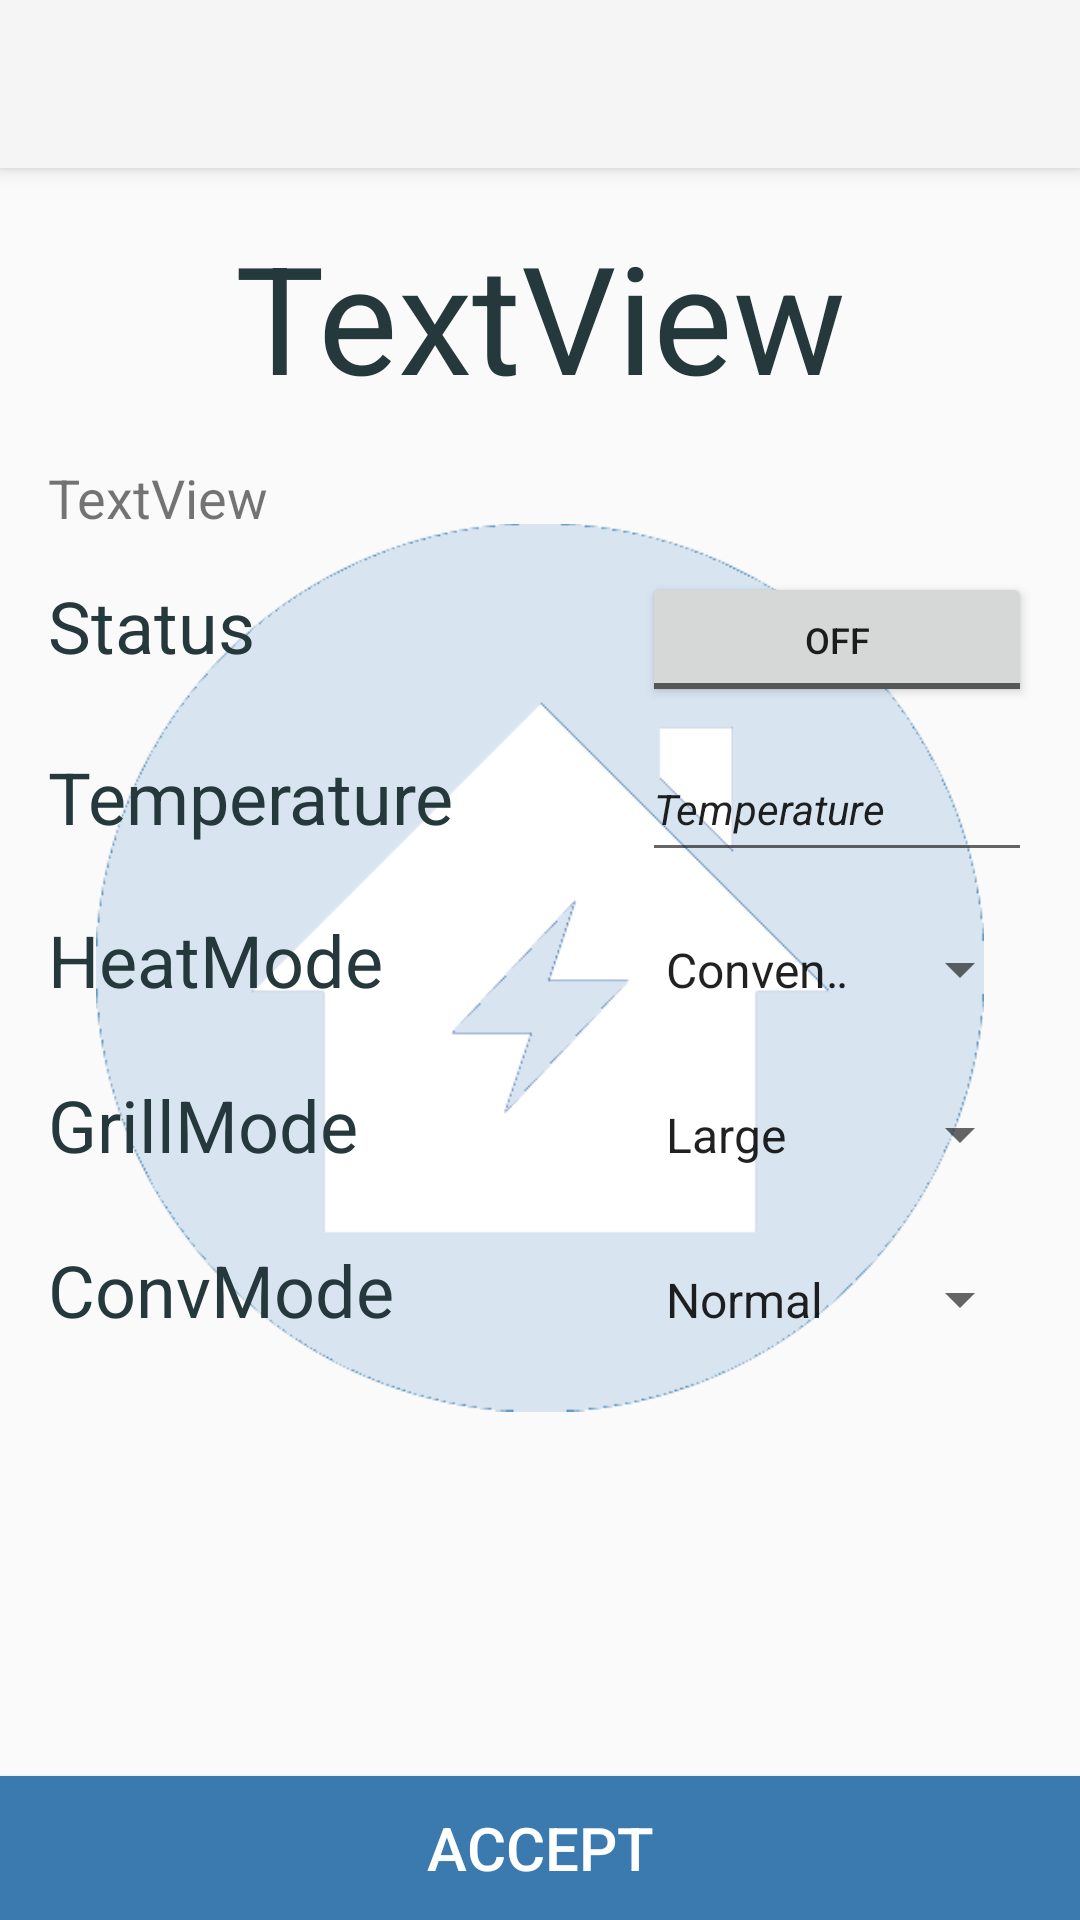

Here is an Android app screen rendered from its layout file. Give the layout XML and the strings, colors and styles it references.
<!-- AndroidManifest.xml: application theme Theme.AppCompat.Light.NoActionBar -->
<!-- res/layout/oven.xml -->
<?xml version="1.0" encoding="utf-8"?>
<android.support.constraint.ConstraintLayout
    xmlns:android="http://schemas.android.com/apk/res/android"
    xmlns:app="http://schemas.android.com/apk/res-auto"
    xmlns:tools="http://schemas.android.com/tools"
    android:layout_width="match_parent"
    android:layout_height="match_parent">

    <android.support.v7.widget.Toolbar
        android:id="@+id/DeviceToolbar"
        android:layout_width="match_parent"
        android:layout_height="?attr/actionBarSize"
        android:background="?attr/colorPrimary"
        android:elevation="4dp"
        android:theme="@style/ThemeOverlay.AppCompat.ActionBar"
        app:popupTheme="@style/ThemeOverlay.AppCompat.Light" />

    <FrameLayout
        android:layout_width="match_parent"
        android:layout_height="455dp"
        android:layout_marginBottom="3dp"
        android:layout_marginEnd="32dp"
        android:layout_marginStart="32dp"
        android:layout_marginTop="8dp"
        app:layout_constraintBottom_toBottomOf="parent"
        app:layout_constraintEnd_toEndOf="parent"
        app:layout_constraintStart_toStartOf="parent"
        app:layout_constraintTop_toTopOf="parent">

        <ImageView
            android:id="@+id/imageView"
            android:layout_width="wrap_content"
            android:layout_height="wrap_content"
            app:srcCompat="@drawable/smart_house_logo_transparent" />
    </FrameLayout>

    <TextView
        android:id="@+id/OvenTitle"
        android:layout_width="wrap_content"
        android:layout_height="wrap_content"
        android:layout_marginEnd="8dp"
        android:layout_marginStart="8dp"
        android:layout_marginTop="16dp"
        android:textColor="#25383C"
        android:text="TextView"
        android:textSize="50sp"
        app:layout_constraintEnd_toEndOf="parent"
        app:layout_constraintStart_toStartOf="parent"
        app:layout_constraintTop_toBottomOf="@+id/DeviceToolbar" />

    <TextView
        android:id="@+id/OvenDescription"
        android:layout_width="wrap_content"
        android:layout_height="27dp"
        android:layout_marginLeft="16dp"
        android:layout_marginTop="15dp"
        android:text="TextView"
        android:textSize="18sp"
        app:layout_constraintLeft_toLeftOf="parent"
        app:layout_constraintTop_toBottomOf="@+id/OvenTitle" />

    <TextView
        android:id="@+id/textView12"
        android:layout_width="wrap_content"
        android:layout_height="wrap_content"
        android:layout_marginLeft="16dp"
        android:text="@string/Status"
        android:textColor="#25383C"
        android:textSize="24sp"
        app:layout_constraintBaseline_toBaselineOf="@+id/StatusOven"
        app:layout_constraintLeft_toLeftOf="parent" />

    <TextView
        android:id="@+id/textView13"
        android:layout_width="wrap_content"
        android:layout_height="wrap_content"
        android:layout_marginLeft="16dp"
        android:text="@string/Temperature"
        android:textSize="24sp"
        android:textColor="#25383C"
        app:layout_constraintBaseline_toBaselineOf="@+id/TemperatureOven"
        app:layout_constraintLeft_toLeftOf="parent" />

    <TextView
        android:id="@+id/textView14"
        android:layout_width="wrap_content"
        android:layout_height="wrap_content"
        android:layout_marginLeft="16dp"
        android:text="@string/HeatMode"
        android:textColor="#25383C"
        android:textSize="24sp"
        app:layout_constraintBaseline_toBaselineOf="@+id/HeatMode"
        app:layout_constraintLeft_toLeftOf="parent" />

    <TextView
        android:id="@+id/textView15"
        android:layout_width="wrap_content"
        android:layout_height="wrap_content"
        android:layout_marginStart="16dp"
        android:text="@string/GrillMode"
        android:textColor="#25383C"
        android:textSize="24sp"
        app:layout_constraintBaseline_toBaselineOf="@+id/GrillMode"
        app:layout_constraintStart_toStartOf="parent" />

    <TextView
        android:id="@+id/textView16"
        android:layout_width="wrap_content"
        android:layout_height="wrap_content"
        android:layout_marginLeft="16dp"
        android:text="@string/ConvMode"
        android:textColor="#25383C"
        android:textSize="24sp"
        app:layout_constraintBaseline_toBaselineOf="@+id/ConvMode"
        app:layout_constraintLeft_toLeftOf="parent" />

    <ToggleButton
        android:id="@+id/StatusOven"
        android:layout_width="130dp"
        android:layout_height="45dp"
        android:layout_marginEnd="16dp"
        android:layout_marginTop="10dp"
        android:text="ToggleButton"
        android:textOff="@string/Off"
        android:textOn="@string/On"
        android:textSize="12sp"
        app:layout_constraintEnd_toEndOf="parent"
        app:layout_constraintTop_toBottomOf="@+id/OvenDescription" />

    <EditText
        android:id="@+id/TemperatureOven"
        android:layout_width="130dp"
        android:layout_height="45dp"
        android:layout_marginEnd="16dp"
        android:layout_marginTop="10dp"
        android:ems="10"
        android:inputType="number"
        android:text="Temperature"
        android:textSize="14sp"
        android:textStyle="italic"
        app:layout_constraintEnd_toEndOf="parent"
        app:layout_constraintTop_toBottomOf="@+id/StatusOven" />

    <Spinner
        android:id="@+id/HeatMode"
        android:layout_width="130dp"
        android:textSize="20sp"
        android:layout_height="45dp"
        android:layout_marginEnd="16dp"
        android:layout_marginTop="10dp"
        android:entries="@array/OvenMode"
        app:layout_constraintEnd_toEndOf="parent"
        app:layout_constraintTop_toBottomOf="@+id/TemperatureOven" />

    <Spinner
        android:id="@+id/GrillMode"
        android:layout_width="130dp"
        android:layout_height="45dp"
        android:layout_marginEnd="16dp"
        android:layout_marginTop="10dp"
        android:textSize="20sp"
        android:entries="@array/OvenGrillMode"
        app:layout_constraintEnd_toEndOf="parent"
        app:layout_constraintTop_toBottomOf="@+id/HeatMode" />

    <Spinner
        android:id="@+id/ConvMode"
        android:layout_width="130dp"
        android:layout_height="45dp"
        android:layout_marginEnd="16dp"
        android:layout_marginTop="10dp"
        android:textSize="20sp"
        android:entries="@array/OvenConvMode"
        app:layout_constraintEnd_toEndOf="parent"
        app:layout_constraintTop_toBottomOf="@+id/GrillMode" />

    <Button
        android:id="@+id/AcceptOven"
        android:layout_width="match_parent"
        android:layout_height="wrap_content"
        android:background="@color/colorAccent"
        android:onClick="acceptOven"
        android:text="@string/Accept"
        android:textColor="@android:color/background_light"
        android:textSize="20sp"
        app:layout_constraintBottom_toBottomOf="parent"
        app:layout_constraintEnd_toEndOf="parent"
        app:layout_constraintStart_toStartOf="parent" />
</android.support.constraint.ConstraintLayout>
<!-- resources referenced by this layout -->
<resources>
  <string-array name="OvenConvMode">
          <item>Normal</item>
          <item>Eco</item>
          <item>Off</item>
      </string-array>
  <string-array name="OvenGrillMode">
          <item>Large</item>
          <item>Eco</item>
          <item>Off</item>
      </string-array>
  <string-array name="OvenMode">
          <item>Conventional</item>
          <item>Bottom</item>
          <item>Top</item>
      </string-array>
  <color name="colorAccent">#3b7aaf</color>
  <!-- drawable smart_house_logo_transparent: png bitmap (drawable, 6452 bytes) -->
  <string name="Accept">Accept</string>
  <string name="ConvMode">ConvMode</string>
  <string name="GrillMode">GrillMode</string>
  <string name="HeatMode">HeatMode</string>
  <string name="Off">Off</string>
  <string name="On">On</string>
  <string name="Status">Status</string>
  <string name="Temperature">Temperature</string>
</resources>
